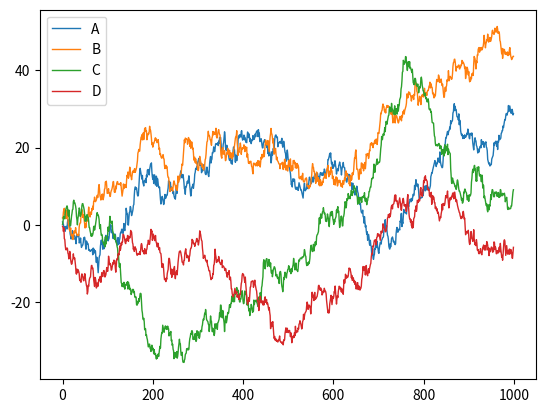

Reproduce this figure in Python.
import pandas as pd
import numpy as np
import matplotlib.pyplot as plt
#plot data
data=pd.Series(np.random.randn(1000),index=np.arange(1000))
data=data.cumsum()
data=pd.DataFrame(np.random.randn(1000,4),index=np.arange(1000),columns=list('ABCD'))
data=data.cumsum()
print(data.head(3))
# data.plot()
# plt.show()
data.plot(linewidth=1)
plt.show()